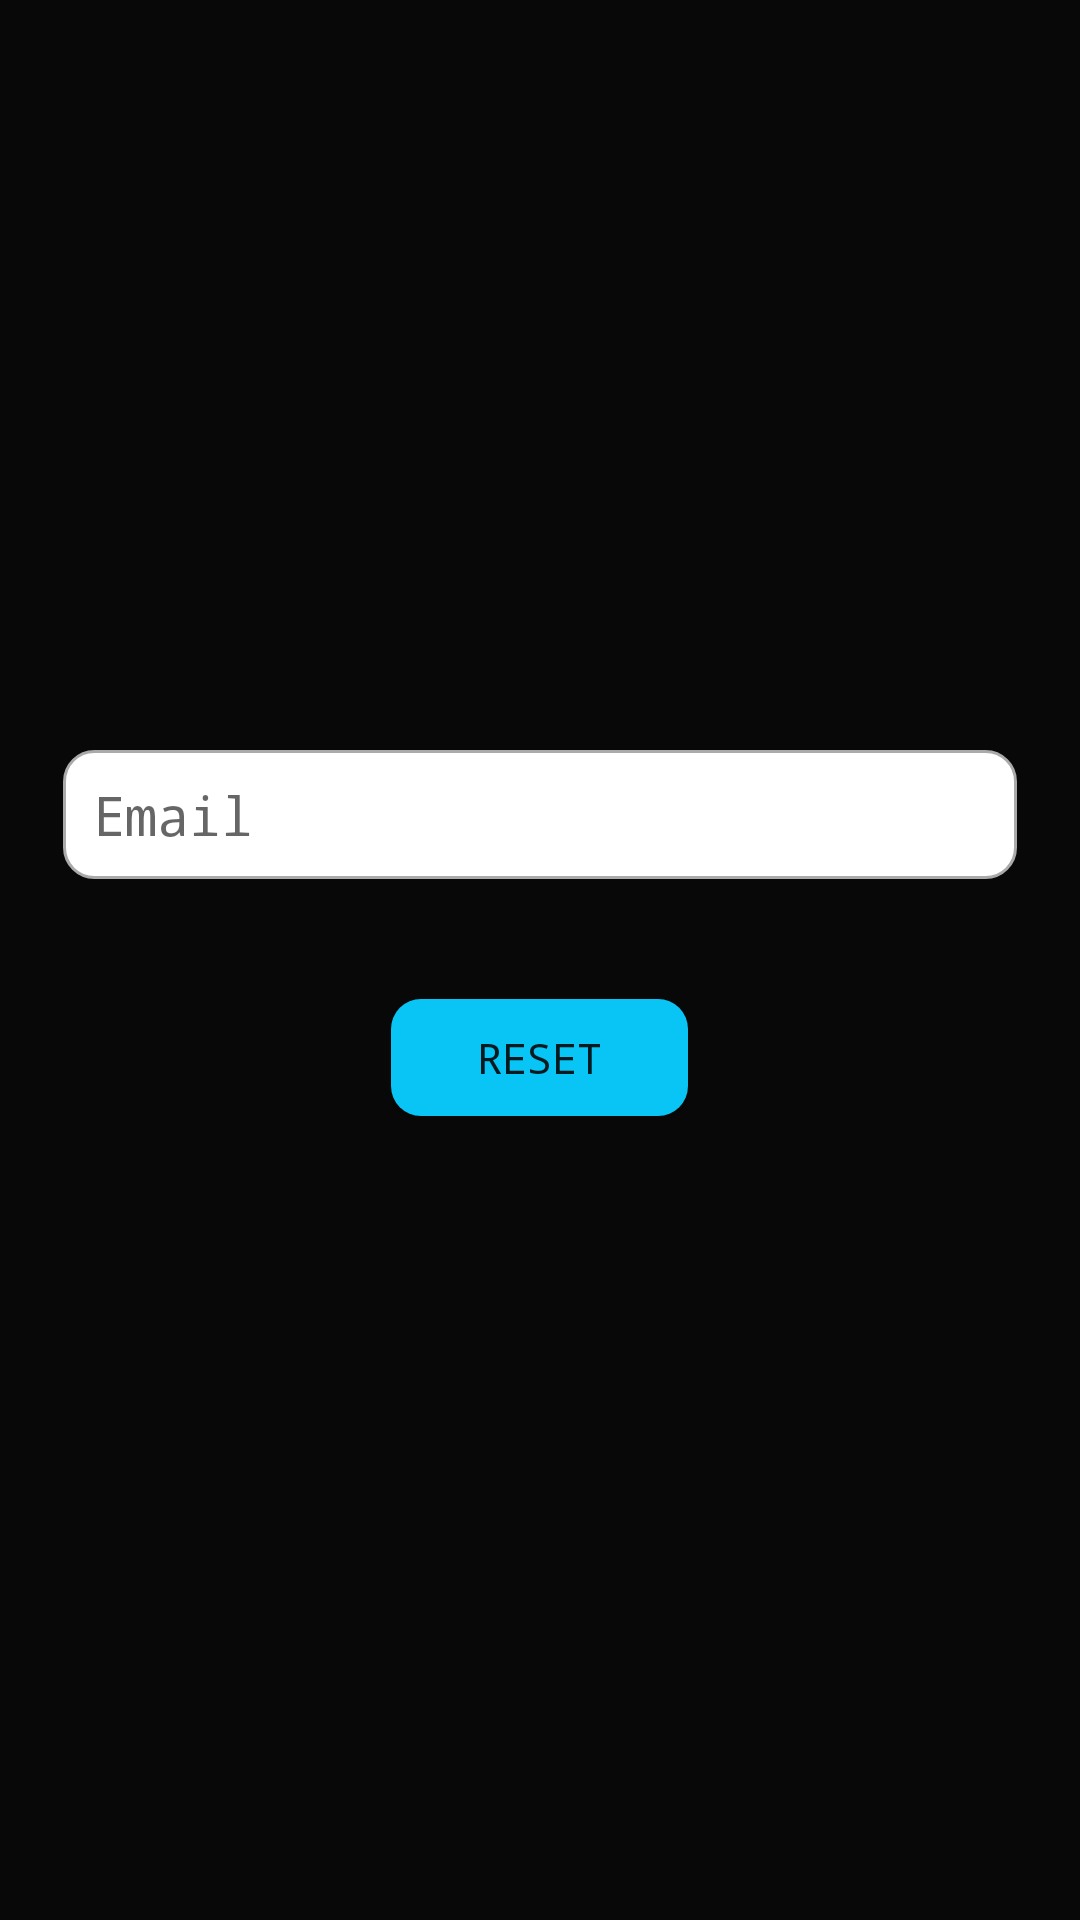

Produce the Android XML layout that renders to this screen, including the resource entries it uses.
<!-- AndroidManifest.xml: application theme AppTheme -->
<!-- res/layout/activity_reset_password.xml -->
<?xml version="1.0" encoding="utf-8"?>
<LinearLayout xmlns:android="http://schemas.android.com/apk/res/android"
    xmlns:app="http://schemas.android.com/apk/res-auto"
    xmlns:tools="http://schemas.android.com/tools"
    android:layout_width="match_parent"
    android:layout_height="match_parent"
    android:orientation="vertical"
    tools:context=".resetPassword"
    android:background="@color/colorPrimaryDark">



    <EditText
        android:id="@+id/resetPassEmail"
        android:layout_width="318dp"
        android:layout_height="43dp"
        android:ems="10"
        android:paddingLeft="10dp"
        android:drawableStart="@drawable/custom_email"
        android:drawablePadding="10dp"
        android:hint="Email"
        android:background="@drawable/custom_tv"
        android:layout_gravity="center_horizontal"
        android:layout_marginTop="250dp"
        android:typeface="monospace"
        android:inputType="textEmailAddress"
        app:layout_constraintBottom_toBottomOf="parent"
        app:layout_constraintEnd_toEndOf="parent"
        app:layout_constraintStart_toStartOf="parent"
        app:layout_constraintTop_toTopOf="parent"
        app:layout_constraintVertical_bias="0.279" />

    <Button
        android:id="@+id/btnReset"
        android:layout_width="99dp"
        android:layout_height="39dp"
        android:text="Reset"
        android:background="@drawable/custom_button"
        android:typeface="monospace"
        android:layout_gravity="center_horizontal"
        android:layout_marginTop="40dp"
        app:layout_constraintBottom_toBottomOf="parent"
        app:layout_constraintEnd_toEndOf="parent"
        app:layout_constraintHorizontal_bias="0.498"
        app:layout_constraintStart_toStartOf="parent"
        app:layout_constraintTop_toBottomOf="@+id/resetPassEmail"
        app:layout_constraintVertical_bias="0.135" />


</LinearLayout>
<!-- resources referenced by this layout -->
<resources>
  <color name="colorPrimaryDark">#090808</color>
  <!-- drawable custom_button (drawable) -->
  <?xml version="1.0" encoding="utf-8"?>
  <shape xmlns:android="http://schemas.android.com/apk/res/android" android:shape="rectangle">
  
      <solid android:color="@color/colorPrimary"></solid>
      <corners android:radius="10dp"/>
  
  </shape>
  <!-- drawable custom_email (drawable) -->
  <?xml version="1.0" encoding="utf-8"?>
  <selector xmlns:android="http://schemas.android.com/apk/res/android">
  
      <item android:state_focused="true" android:drawable="@drawable/ic_email_black_focused"/>
      <item android:state_focused="false" android:drawable="@drawable/ic_email_black"/>
  
  </selector>
  <!-- drawable custom_tv (drawable) -->
  <?xml version="1.0" encoding="utf-8"?>
  <selector xmlns:android="http://schemas.android.com/apk/res/android">
  
      <item android:state_enabled="true"
          android:state_focused="true">
  
  
          <shape android:shape="rectangle">
  
              <corners android:radius="10dp"/>
              <solid android:color="@android:color/white"/>
              <stroke android:color="@color/colorPrimary" android:width="1dp"/>
  
          </shape>
  
      </item>
  
      <item android:state_enabled="true">
  
  
          <shape android:shape="rectangle">
  
              <corners android:radius="10dp"/>
              <solid android:color="@android:color/white"/>
              <stroke android:color="@android:color/darker_gray" android:width="1dp"/>
  
          </shape>
  
      </item>
  
  </selector>
  <style name="AppTheme" parent="Theme.AppCompat.Light.DarkActionBar">
          
          <item name="colorPrimary">@color/colorPrimary</item>
          <item name="colorPrimaryDark">@color/colorPrimaryDark</item>
          <item name="colorAccent">@color/colorAccent</item>
          <item name="backgroundcolor">#070707</item>
          <item name="cardbackcolor">#0A0A0A</item>
          <item name="textcolor">#ffffff</item>
          <item name="tintcolor">#ffffff</item>
          <item name="buttoncolor">#55C5F8</item>
      </style>
  <color name="colorPrimary">#09C5F5</color>
  <color name="colorAccent">#FFFFFE</color>
</resources>
